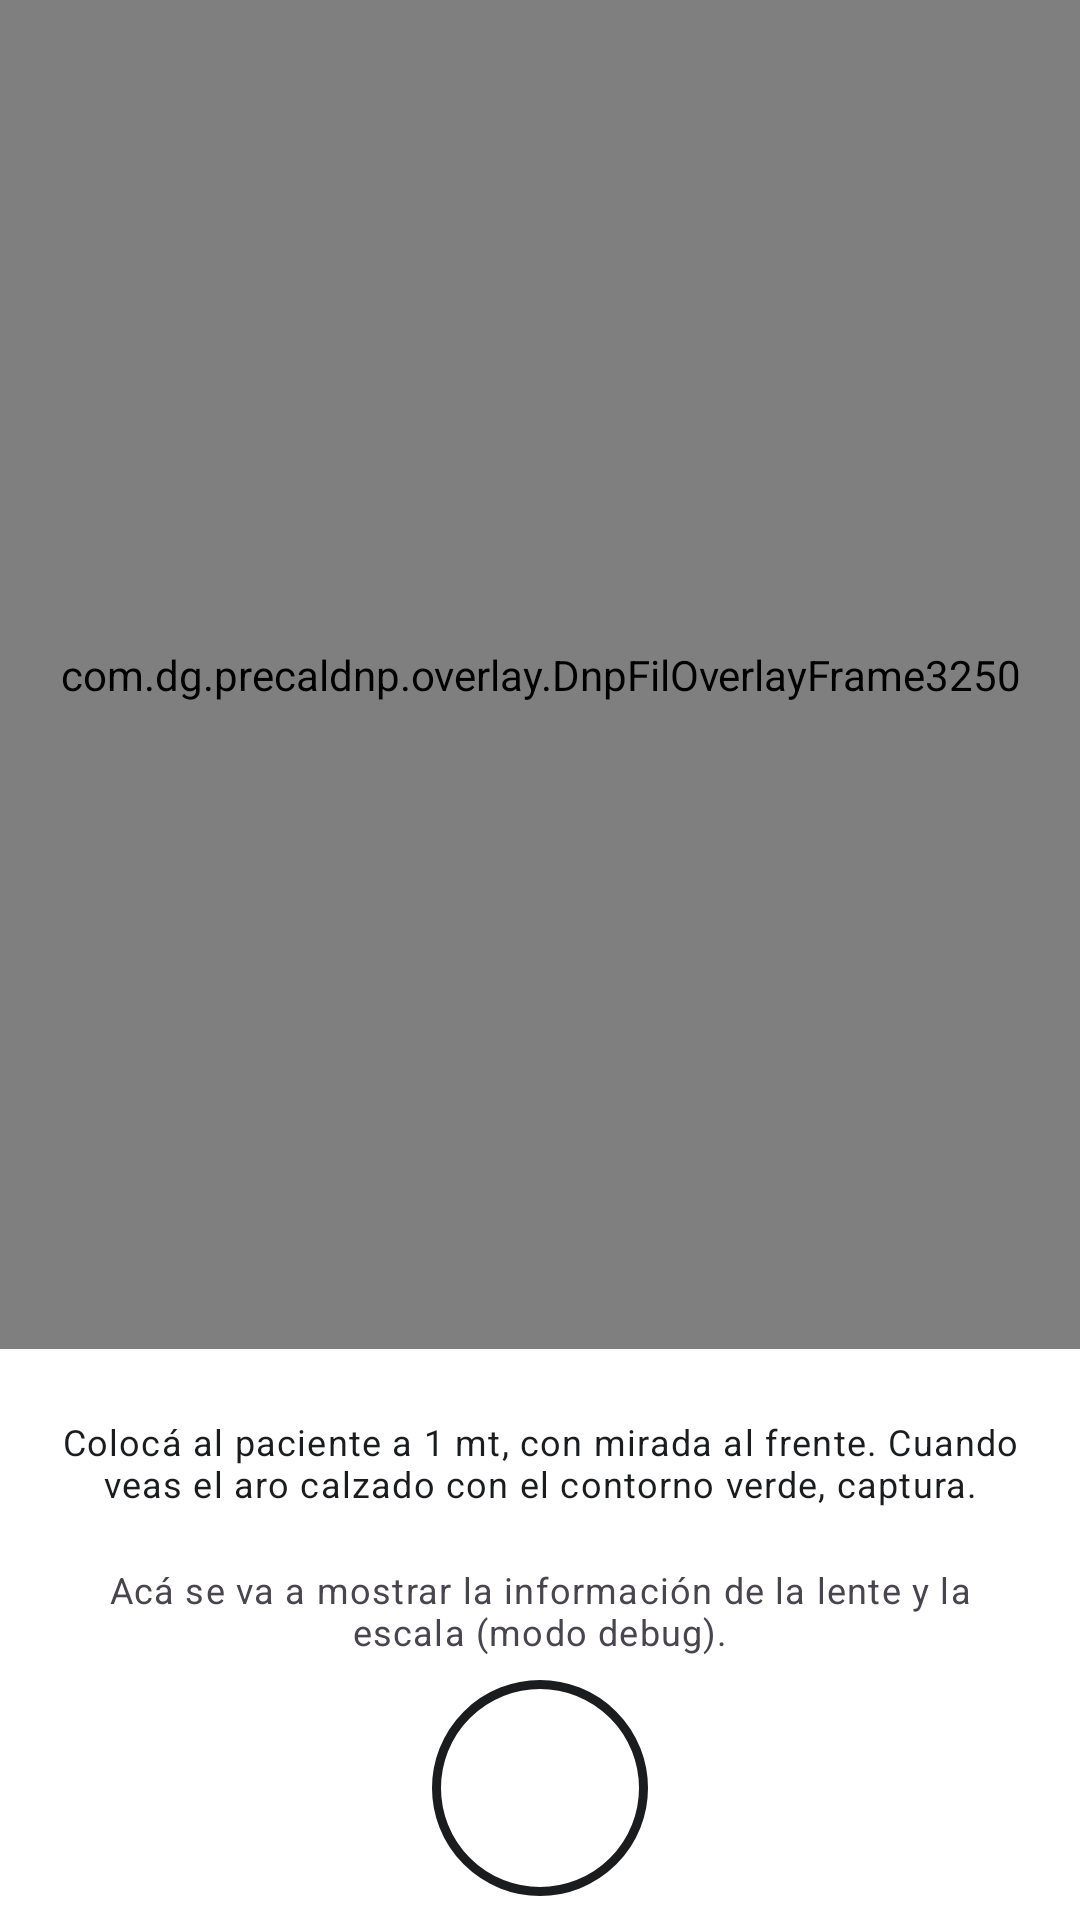

Here is an Android app screen rendered from its layout file. Give the layout XML and the strings, colors and styles it references.
<!-- AndroidManifest.xml: application theme Theme.MedirDNP -->
<!-- res/layout/activity_dnp_face_capture.xml -->
<androidx.constraintlayout.widget.ConstraintLayout
    xmlns:android="http://schemas.android.com/apk/res/android"
    xmlns:app="http://schemas.android.com/apk/res-auto"
    xmlns:tools="http://schemas.android.com/tools"
    android:id="@+id/rootDnp"
    android:layout_width="match_parent"
    android:layout_height="match_parent"
    android:background="?attr/colorSurface"
    tools:context=".ui.DnpFaceCaptureActivity">

    
    <androidx.camera.view.PreviewView
        android:id="@+id/previewView"
        android:layout_width="0dp"
        android:layout_height="0dp"
        app:implementationMode="compatible"
        app:scaleType="fillCenter"
        app:layout_constraintTop_toTopOf="parent"
        app:layout_constraintStart_toStartOf="parent"
        app:layout_constraintEnd_toEndOf="parent"
        app:layout_constraintBottom_toTopOf="@id/bottomBar" />

    
    <com.dg.precaldnp.overlay.DnpFilOverlayFrame3250
        android:id="@+id/overlayFrame"
        android:layout_width="0dp"
        android:layout_height="0dp"
        android:importantForAccessibility="no"
        app:layout_constraintTop_toTopOf="@id/previewView"
        app:layout_constraintBottom_toBottomOf="@id/previewView"
        app:layout_constraintStart_toStartOf="@id/previewView"
        app:layout_constraintEnd_toEndOf="@id/previewView" />

    
    <LinearLayout
        android:id="@+id/bottomBar"
        android:layout_width="0dp"
        android:layout_height="wrap_content"
        android:orientation="vertical"
        android:paddingHorizontal="16dp"
        android:paddingTop="4dp"
        android:paddingBottom="8dp"
        app:layout_constraintTop_toBottomOf="@id/previewView"
        app:layout_constraintBottom_toBottomOf="parent"
        app:layout_constraintStart_toStartOf="parent"
        app:layout_constraintEnd_toEndOf="parent">

        
        <TextView
            android:id="@+id/tvHintDnp"
            android:layout_width="match_parent"
            android:layout_height="68dp"
            android:ellipsize="end"
            android:gravity="center"
            android:maxLines="2"
            android:text="@string/dnp_face_hint"
            android:textAppearance="?attr/textAppearanceBodySmall"
            android:textColor="?attr/colorOnSurface" />

        
        <TextView
            android:id="@+id/tvInfoDnp"
            android:layout_width="match_parent"
            android:layout_height="wrap_content"
            android:visibility="visible"
            android:textAppearance="?attr/textAppearanceBodySmall"
            android:textColor="?attr/colorOnSurfaceVariant"
            android:gravity="center"
            android:maxLines="3"
            android:ellipsize="end"
            android:text="@string/dnp_face_debug_placeholder" />

        
        <ImageButton
            android:id="@+id/btnCaptureFace"
            android:layout_width="72dp"
            android:layout_height="72dp"
            android:layout_gravity="center_horizontal"
            android:layout_marginTop="8dp"
            android:background="@drawable/bg_shutter_button"
            android:src="@android:color/transparent"
            android:contentDescription="@string/dnp_face_cd_capture" />
    </LinearLayout>

    
    <LinearLayout
        android:id="@+id/layoutProcessing"
        android:layout_width="0dp"
        android:layout_height="0dp"
        android:orientation="vertical"
        android:gravity="center"
        android:background="#CC000000"
        android:visibility="gone"
        android:clickable="true"
        android:focusable="true"
        app:layout_constraintTop_toTopOf="parent"
        app:layout_constraintBottom_toBottomOf="parent"
        app:layout_constraintStart_toStartOf="parent"
        app:layout_constraintEnd_toEndOf="parent">

        <ProgressBar
            android:id="@+id/progressIa"
            style="?android:attr/progressBarStyleLarge"
            android:layout_width="wrap_content"
            android:layout_height="wrap_content"
            android:indeterminate="true" />

        <TextView
            android:id="@+id/tvProcessing"
            android:layout_width="wrap_content"
            android:layout_height="wrap_content"
            android:layout_marginTop="24dp"
            android:text="@string/calculando_con_ia_sus_medidas"
            android:textColor="@android:color/white"
            android:textSize="18sp" />
    </LinearLayout>

</androidx.constraintlayout.widget.ConstraintLayout>
<!-- resources referenced by this layout -->
<resources>
  <!-- drawable bg_shutter_button (drawable) -->
  <?xml version="1.0" encoding="utf-8"?>
  <ripple xmlns:android="http://schemas.android.com/apk/res/android"
      android:color="?attr/colorControlHighlight">
  
      <item>
          <shape android:shape="oval">
              <solid android:color="?attr/colorSurface" />
              <stroke
                  android:width="3dp"
                  android:color="?attr/colorOnSurface" />
          </shape>
      </item>
  </ripple>
  <string name="calculando_con_ia_sus_medidas">Calculando con IA sus medidas…</string>
  <string name="dnp_face_cd_capture">Capturar foto de cara</string>
  <string name="dnp_face_debug_placeholder">
          Acá se va a mostrar la información de la lente y la escala (modo debug).
      </string>
  <string name="dnp_face_hint">Colocá al paciente a 1 mt, con mirada al frente. Cuando veas el aro calzado con el contorno verde, captura.</string>
  <style name="Theme.MedirDNP" parent="Theme.Material3.DayNight.NoActionBar">
          
          <item name="colorPrimary">@color/md_primary</item>
          <item name="colorOnPrimary">@color/md_on_primary</item>
  
          <item name="colorSecondary">@color/md_secondary</item>
          <item name="colorOnSecondary">@color/md_on_secondary</item>
  
          <item name="colorSurface">@color/md_surface</item>
          <item name="colorOnSurface">@color/md_on_surface</item>
  
          <item name="colorError">@color/md_error</item>
          <item name="colorOnError">@color/md_on_error</item>
  
          
          <item name="android:colorBackground">@color/md_background</item>
  
          
          <item name="android:statusBarColor">@android:color/transparent</item>
          <item name="android:navigationBarColor">?attr/colorSurface</item>
          <item name="android:windowLightStatusBar">true</item>
          <item name="android:windowLightNavigationBar">true</item>
  
          
          <item name="android:forceDarkAllowed">false</item>
      </style>
  <color name="md_primary">#006CFF</color>
  <color name="md_on_primary">#FFFFFF</color>
  <color name="md_secondary">#00BCD4</color>
  <color name="md_on_secondary">#00363D</color>
  <color name="md_surface">#FFFFFF</color>
  <color name="md_on_surface">#1A1C1E</color>
  <color name="md_error">#B00020</color>
  <color name="md_on_error">#FFFFFF</color>
  <color name="md_background">#FFFFFF</color>
</resources>
